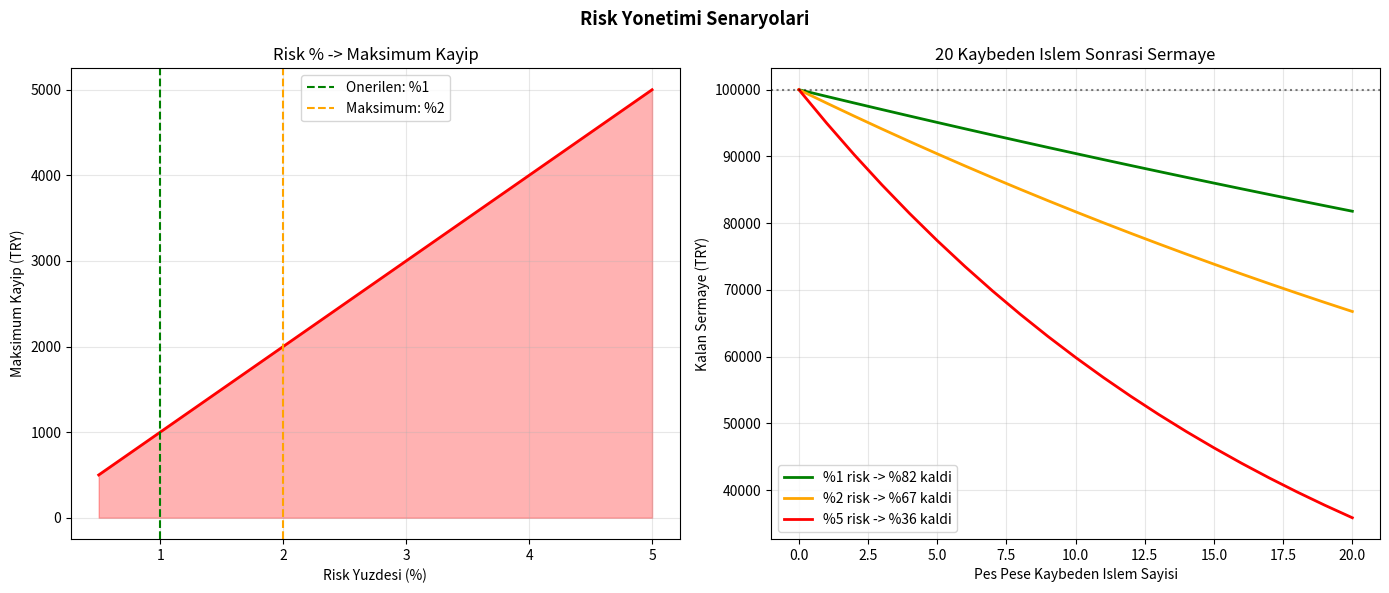

Write the Python code that produced this figure. (Note: this script raises an exception after producing the figure.)
import matplotlib.pyplot as plt
import numpy as np


def calculate_position_size(portfolio, risk_pct, entry, stop_loss):
    risk_amount = portfolio * (risk_pct / 100)
    risk_per_share = abs(entry - stop_loss)
    if risk_per_share == 0:
        return None
    quantity = int(risk_amount / risk_per_share)
    total_inv = quantity * entry
    return {
        "quantity": quantity,
        "total_inv": total_inv,
        "risk_amount": risk_amount,
        "portfolio_pct": (total_inv / portfolio) * 100,
    }


def plot_risk_scenarios():
    fig, axes = plt.subplots(1, 2, figsize=(14, 6))
    fig.suptitle("Risk Yonetimi Senaryolari", fontsize=13, fontweight="bold")

    portfolio = 100_000
    risk_pcts = np.linspace(0.5, 5, 50)
    max_losses = [portfolio * (r / 100) for r in risk_pcts]

    axes[0].fill_between(risk_pcts, 0, max_losses, alpha=0.3, color="red")
    axes[0].plot(risk_pcts, max_losses, color="red", lw=2)
    axes[0].axvline(1, color="green", ls="--", lw=1.5, label="Onerilen: %1")
    axes[0].axvline(2, color="orange", ls="--", lw=1.5, label="Maksimum: %2")
    axes[0].set_xlabel("Risk Yuzdesi (%)")
    axes[0].set_ylabel("Maksimum Kayip (TRY)")
    axes[0].set_title("Risk % -> Maksimum Kayip")
    axes[0].legend()
    axes[0].grid(True, alpha=0.3)

    starting = 100_000
    scenarios = {"%1 risk": 1, "%2 risk": 2, "%5 risk": 5}
    colors = ["green", "orange", "red"]

    for (label, risk), color in zip(scenarios.items(), colors):
        capital = starting
        history = [capital]
        for _ in range(20):
            capital -= capital * (risk / 100)
            history.append(capital)
        pct_left = (history[-1] / starting) * 100
        axes[1].plot(history, color=color, lw=2, label=f"{label} -> %{pct_left:.0f} kaldi")

    axes[1].axhline(starting, color="black", ls=":", alpha=0.5)
    axes[1].set_xlabel("Pes Pese Kaybeden Islem Sayisi")
    axes[1].set_ylabel("Kalan Sermaye (TRY)")
    axes[1].set_title("20 Kaybeden Islem Sonrasi Sermaye")
    axes[1].legend()
    axes[1].grid(True, alpha=0.3)

    plt.tight_layout()
    plt.savefig("charts/risk_scenarios.png", dpi=120, bbox_inches="tight")
    plt.close()
    print("  Grafik: charts/risk_scenarios.png")


if __name__ == "__main__":
    print("POSITION SIZING ORNEKLERI\n")

    portfolio = 100_000
    entry = 10.50
    stop_loss = 10.00

    for risk_pct in [0.5, 1.0, 2.0]:
        result = calculate_position_size(portfolio, risk_pct, entry, stop_loss)
        if result:
            print(f"Risk %{risk_pct:.1f}:")
            print(f"  Alinacak Lot   : {result['quantity']:,}")
            print(f"  Toplam Yatirim : {result['total_inv']:,.2f} TRY")
            print(f"  Max Kayip      : {result['risk_amount']:,.2f} TRY")
            print(f"  Portfoy %      : %{result['portfolio_pct']:.1f}")
            print()

    plot_risk_scenarios()
